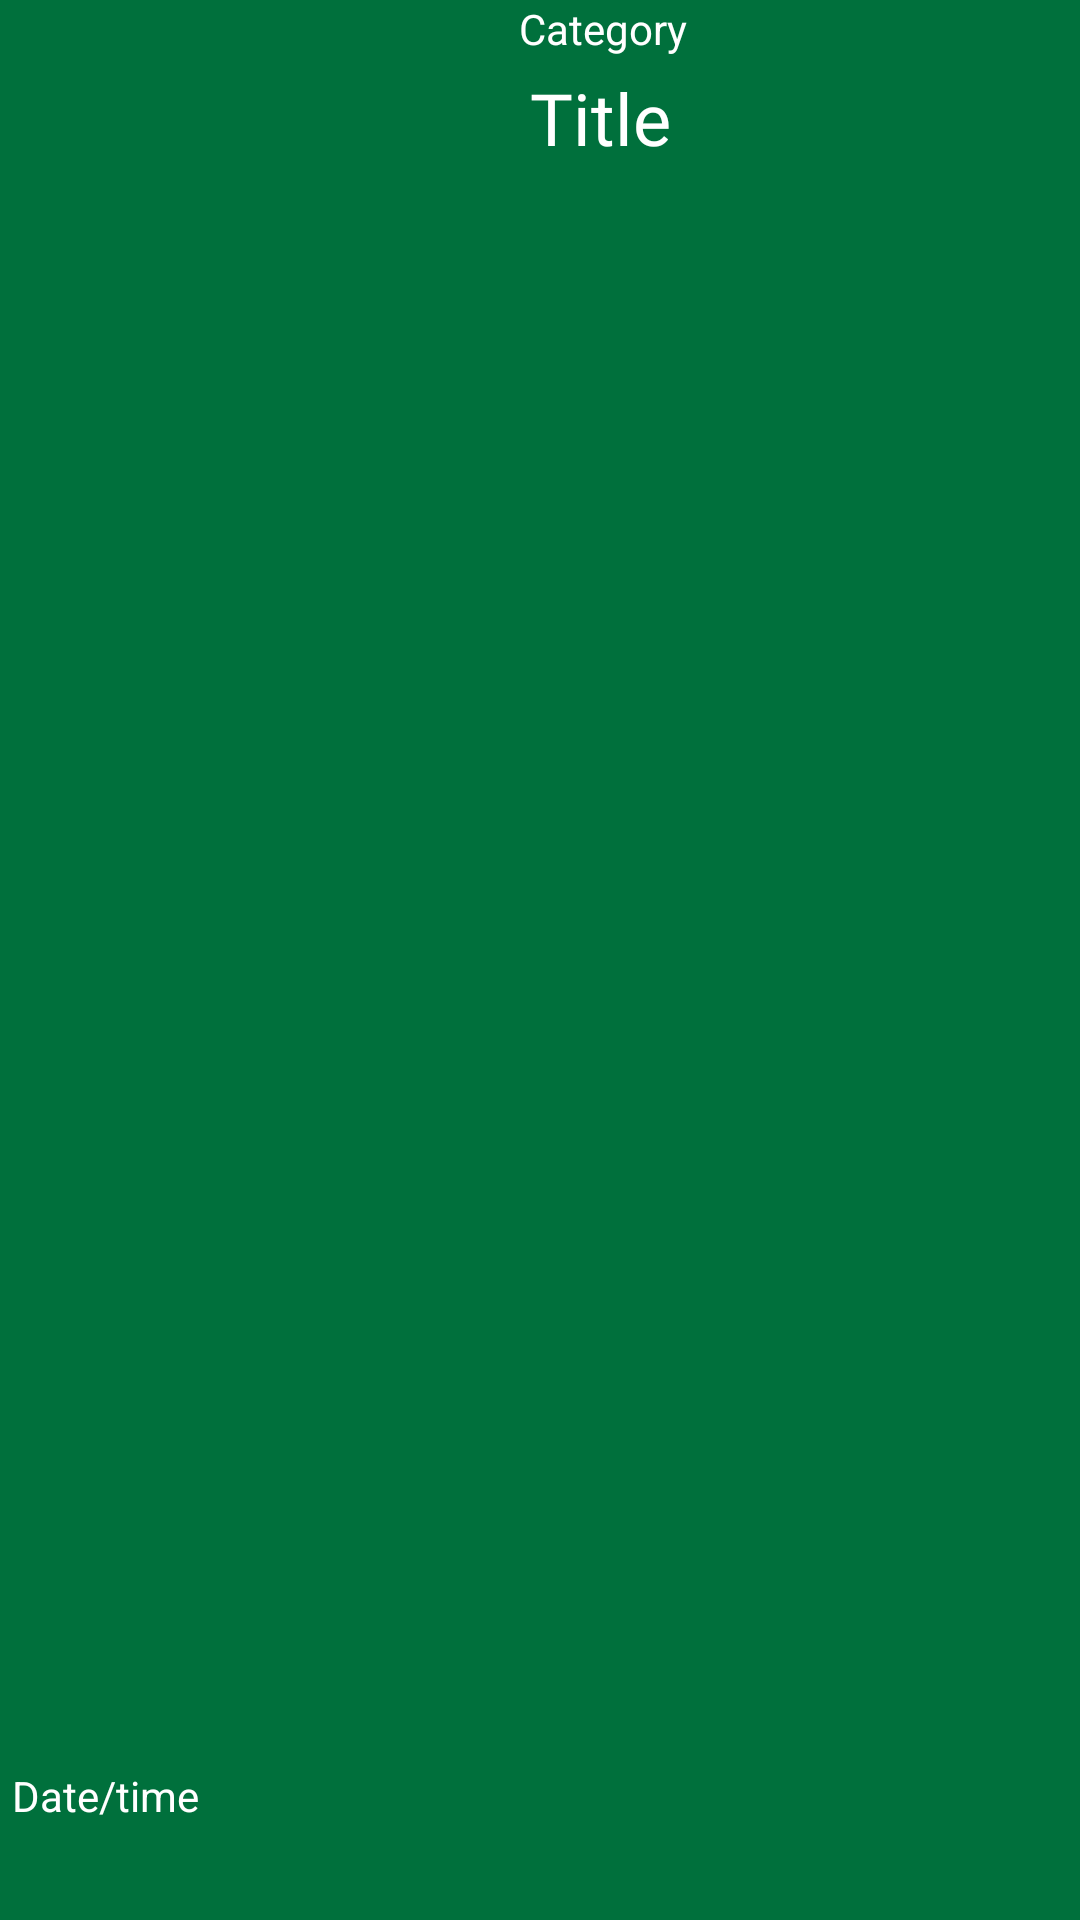

Produce the Android XML layout that renders to this screen, including the resource entries it uses.
<!-- AndroidManifest.xml: application theme UNCC -->
<!-- res/layout/fragment_event.xml -->
<?xml version="1.0" encoding="utf-8"?>
<android.support.constraint.ConstraintLayout
    xmlns:android="http://schemas.android.com/apk/res/android"
    xmlns:app="http://schemas.android.com/apk/res-auto"
    xmlns:tools="http://schemas.android.com/tools"
    android:layout_width="match_parent"
    android:layout_height="100dp"
    android:background="#00703C">

    <TextView
        android:id="@+id/category"
        android:layout_width="106dp"
        android:layout_height="23dp"
        android:layout_marginStart="148dp"
        android:text="@string/category"
        android:textAlignment="center"
        android:textColor="@android:color/white"
        app:layout_constraintStart_toStartOf="parent"
        app:layout_constraintTop_toTopOf="parent" />

    <TextView
        android:id="@+id/DateandTime"
        android:layout_width="81dp"
        android:layout_height="51dp"
        android:layout_marginStart="4dp"
        android:text="@string/date_time"
        android:textColor="@android:color/white"
        app:layout_constraintBottom_toBottomOf="parent"
        app:layout_constraintStart_toStartOf="parent" />

    <TextView
        android:id="@+id/EventTitle"
        android:layout_width="232dp"
        android:layout_height="55dp"
        android:layout_marginStart="84dp"
        android:fontFamily="@font/norwester"
        android:text="@string/eventTitle"
        android:textAlignment="center"
        android:textColor="@android:color/white"
        android:textSize="24sp"
        android:typeface="serif"
        app:layout_constraintStart_toStartOf="parent"
        app:layout_constraintTop_toBottomOf="@+id/category" />

    <ImageButton
        android:id="@+id/GoingButton"
        android:layout_width="47dp"
        android:layout_height="46dp"
        android:layout_marginEnd="4dp"
        android:layout_marginBottom="4dp"
        android:contentDescription="@string/bookmark_going"
        android:scaleType="fitXY"
        android:background="#00703C"
        app:layout_constraintBottom_toBottomOf="parent"
        app:layout_constraintEnd_toEndOf="parent"
        app:srcCompat="@drawable/ic_launcher_bookmarkround"
        />

</android.support.constraint.ConstraintLayout>
<!-- resources referenced by this layout -->
<resources>
  <string name="bookmark_going">Bookmark Going</string>
  <string name="category">Category</string>
  <string name="date_time">Date/time</string>
  <string name="eventTitle">Title</string>
  <style name="UNCC" parent="Theme.AppCompat.Light.DarkActionBar">
          <item name="colorPrimary">#046A38</item>
          <item name="colorPrimaryDark">@color/primary_material_light_1</item>
          <item name="android:textColorPrimary">@android:color/white</item>
          <item name="android:textColorPrimaryInverse">@android:color/black</item>
          <item name="android:colorBackground">@android:color/white</item>
          <item name="android:actionMenuTextColor">@android:color/black</item>
          
          <item name="colorAccent">#ffb5a560</item>
      </style>
  <color name="primary_material_light_1">#176536</color>
</resources>
